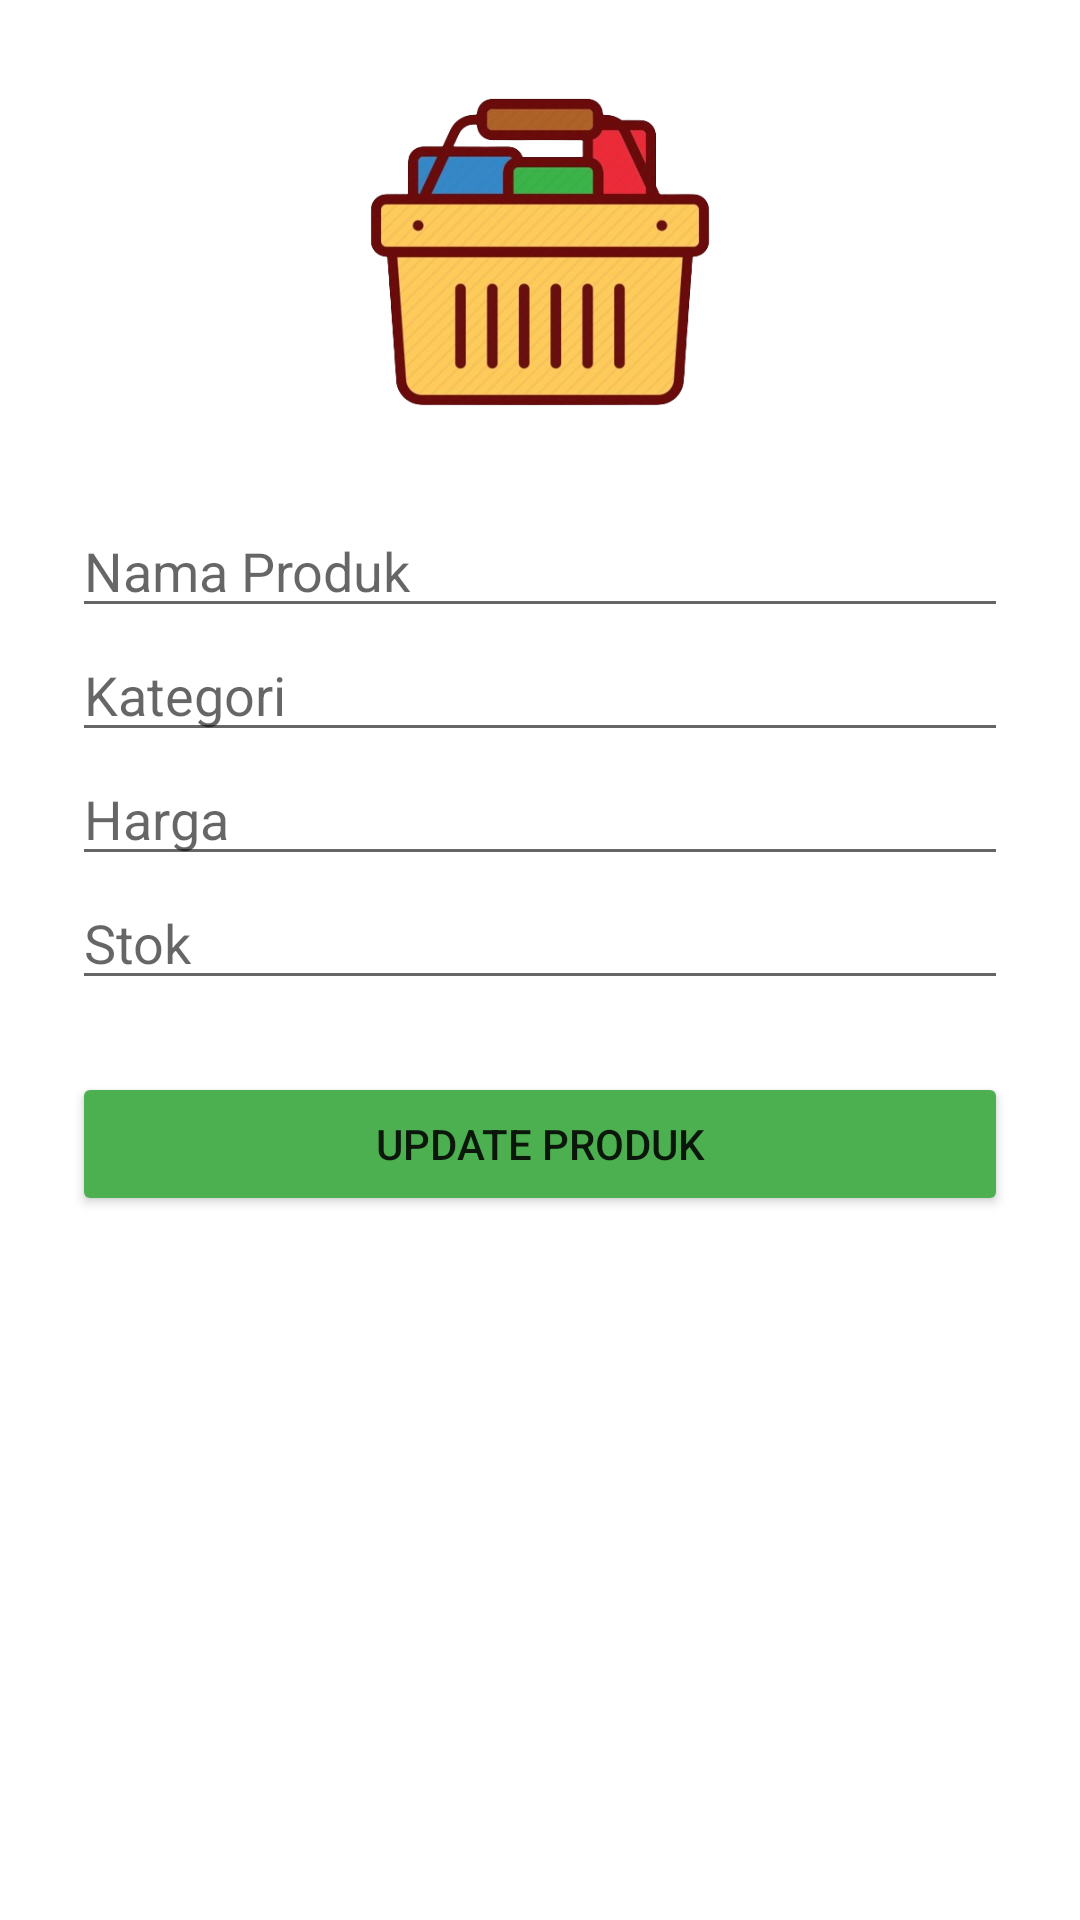

Reconstruct the res/layout file that produces this screen, plus the resources it refers to.
<!-- AndroidManifest.xml: application theme Theme.StockApp -->
<!-- res/layout/activity_products_details.xml -->
<?xml version="1.0" encoding="utf-8"?>
<LinearLayout xmlns:android="http://schemas.android.com/apk/res/android"
    android:layout_width="match_parent"
    android:layout_height="match_parent"
    android:orientation="vertical"
    android:padding="24dp"
    android:background="#FFFFFF">

    <ImageView
        android:id="@+id/detail_image"
        android:layout_width="120dp"
        android:layout_height="120dp"
        android:src="@drawable/item"
        android:layout_gravity="center"
        android:layout_marginBottom="24dp"/>

    <EditText
        android:id="@+id/detail_name"
        android:layout_width="match_parent"
        android:layout_height="wrap_content"
        android:hint="Nama Produk"/>

    <EditText
        android:id="@+id/detail_category"
        android:layout_width="match_parent"
        android:layout_height="wrap_content"
        android:hint="Kategori"/>

    <EditText
        android:id="@+id/detail_price"
        android:layout_width="match_parent"
        android:layout_height="wrap_content"
        android:inputType="numberDecimal"
        android:hint="Harga"/>

    <EditText
        android:id="@+id/detail_qty"
        android:layout_width="match_parent"
        android:layout_height="wrap_content"
        android:inputType="number"
        android:hint="Stok"/>

    <Button
        android:id="@+id/detail_update_btn"
        android:layout_width="match_parent"
        android:layout_height="wrap_content"
        android:text="UPDATE PRODUK"
        android:layout_marginTop="24dp"
        android:backgroundTint="#4CAF50"/>
</LinearLayout>
<!-- resources referenced by this layout -->
<resources>
  <!-- drawable item: png bitmap (drawable, 150599 bytes) -->
  <style name="Theme.StockApp" parent="Theme.MaterialComponents.DayNight.NoActionBar">
          <item name="colorPrimary">@color/purple_500</item>
          <item name="colorPrimaryVariant">@color/purple_700</item>
          <item name="colorOnPrimary">@color/white</item>
          <item name="colorSecondary">@color/teal_200</item>
          <item name="colorSecondaryVariant">@color/teal_700</item>
          <item name="colorOnSecondary">@color/black</item>
          <item name="android:statusBarColor" tools:targetApi="l">?attr/colorPrimaryVariant</item>
      </style>
  <color name="purple_500">#6200EE</color>
  <color name="purple_700">#3700B3</color>
  <color name="white">#FFFFFFFF</color>
  <color name="teal_200">#03DAC5</color>
  <color name="teal_700">#018786</color>
  <color name="black">#FF000000</color>
</resources>
